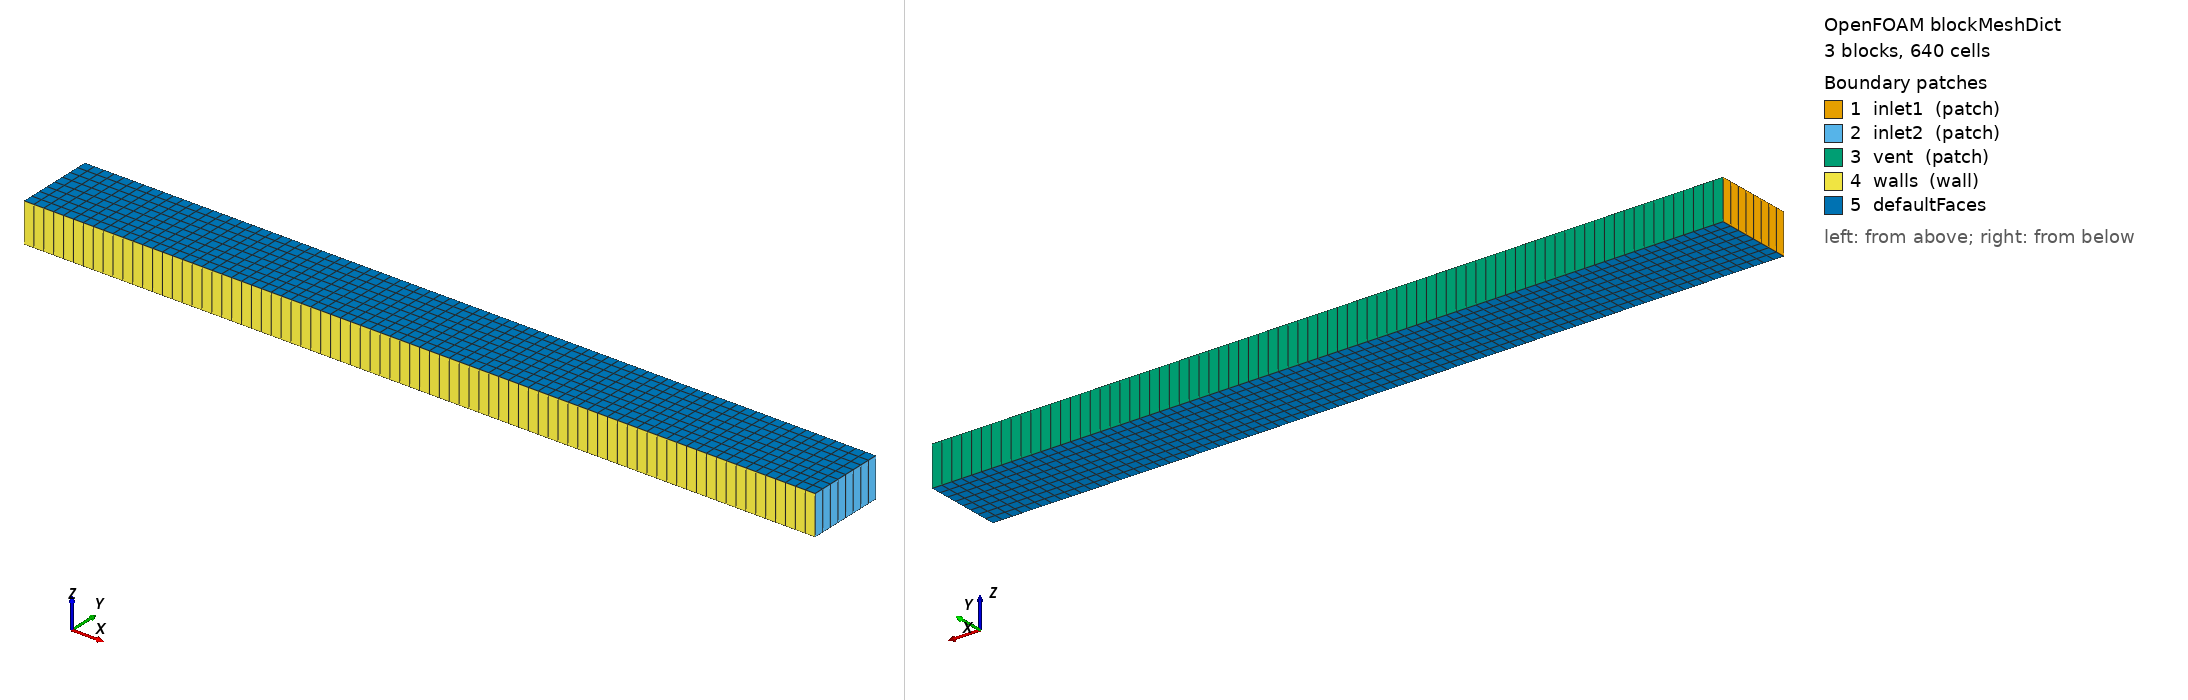

OpenFOAM case: the mesh blockMesh builds from blockMeshDict, 3 block(s), 640 cells. Boundary patches (legend numbers): 1 inlet1 (patch), 2 inlet2 (patch), 3 vent (patch), 4 walls (wall), 5 defaultFaces. Left view from above one corner, right view from below the opposite corner. Boundary conditions: 1 field file(s) under 0/; 4 of 5 drawn patches have an entry in a shipped field file.

=== system/blockMeshDict ===
FoamFile
{
    format      ascii;
    class       dictionary;
    object      blockMeshDict;
}
scale   1;

vertices
(
    (0      0     0)
    (0.019  0     0)
    (0.021  0     0)
    (0.04   0     0)
    (0      0.004 0)
    (0.019  0.004 0)
    (0.021  0.004 0)
    (0.04   0.004 0)
    (0      0     0.002)
    (0.019  0     0.002)
    (0.021  0     0.002)
    (0.04   0     0.002)
    (0      0.004 0.002)
    (0.019  0.004 0.002)
    (0.021  0.004 0.002)
    (0.04   0.004 0.002)
);

blocks
(
    hex (0 1 5 4 8 9 13 12)   (38 8 1) simpleGrading (1 1 1)
    hex (1 2 6 5 9 10 14 13)  (4  8 1) simpleGrading (1 1 1)
    hex (2 3 7 6 10 11 15 14) (38 8 1) simpleGrading (1 1 1)
);

defaultPatch
{
    type empty;
}

boundary
(
    inlet1
    {
        type patch;
        faces ((0 4 12 8));
    }

    inlet2
    {
        type patch;
        faces ((3 7 15 11));
    }

    vent
    {
        type patch;
        faces
        (
            (4 5 13 12)
            (5 6 14 13)
            (6 7 15 14)
        );
    }

    walls
    {
        type wall;
        faces
        (
            (0 1 9 8)
            (1 2 10 9)
            (2 3 11 10)
        );
    }
);


=== system/controlDict ===
FoamFile
{
    format      ascii;
    class       dictionary;
    object      controlDict;
}
application     foamRun;
solver          moldingFoam;
libs            ("libmoldingFoam.so");
startFrom       startTime;
startTime       0;
stopAt          endTime;
endTime         2;
deltaT          1e-05;
writeControl    adjustableRunTime;
writeInterval   0.5;
purgeWrite      0;
writeFormat     ascii;
writePrecision  8;
writeCompression off;
timeFormat      general;
timePrecision   8;
runTimeModifiable no;
adjustTimeStep  on;
maxCo           0.5;
maxAlphaCo      0.1;
maxDeltaT       0.01;

functions
{
    inlet1MassFlow
    {
        type            surfaceFieldValue;
        libs            ("libfieldFunctionObjects.so");
        writeControl    timeStep;
        writeInterval   1;
        writeFields     no;
        log             yes;
        patch           inlet1;
        operation       sum;
        fields          (alphaRhoPhi.melt);
    }

    inlet2MassFlow
    {
        type            surfaceFieldValue;
        libs            ("libfieldFunctionObjects.so");
        writeControl    timeStep;
        writeInterval   1;
        writeFields     no;
        log             yes;
        patch           inlet2;
        operation       sum;
        fields          (alphaRhoPhi.melt);
    }
}


=== 0/U ===
FoamFile
{
    format      ascii;
    class       volVectorField;
    object      U;
}
dimensions      [0 1 -1 0 0 0 0];
internalField   uniform (0 0 0);
boundaryField
{
    inlet1
    {
        type            moldingInletVelocity;
        totalFlowRate   2e-07;
        gate            gate1;
        runner
        {
            inletTemperature 480;
            cp               2400;
            rho              800;
            viscosity { type powerLaw; K 1e4; n 0.5; }
            feed { length 0.05; diameter 0.005; }
            gates
            {
                gate1 { length 0.02; diameter 0.004; }
                gate2 { length 0.02; diameter 0.002; gateCloseTime 0.6; }
            }
        }
        value           uniform (0 0 0);
    }
    inlet2
    {
        type            moldingInletVelocity;
        totalFlowRate   2e-07;
        gate            gate2;
        runner
        {
            inletTemperature 480;
            cp               2400;
            rho              800;
            viscosity { type powerLaw; K 1e4; n 0.5; }
            feed { length 0.05; diameter 0.005; }
            gates
            {
                gate1 { length 0.02; diameter 0.004; }
                gate2 { length 0.02; diameter 0.002; gateCloseTime 0.6; }
            }
        }
        value           uniform (0 0 0);
    }
    vent    { type moldingVentVelocity; value uniform (0 0 0); }
    walls   { type noSlip; }
}
